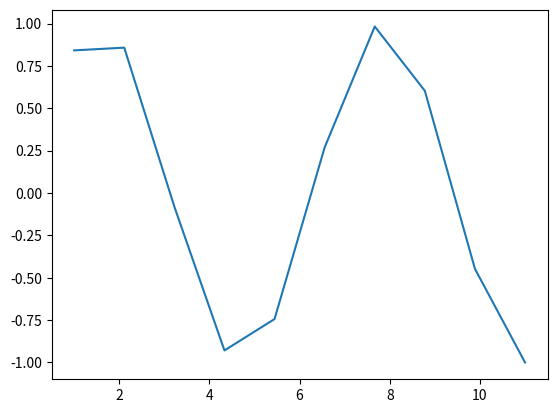

Generate this figure with matplotlib:
import matplotlib.pyplot as p
import numpy as n
x=n.linspace(1,11,10)
y=n.sin(x)
p.plot(x,y)
p.show()
